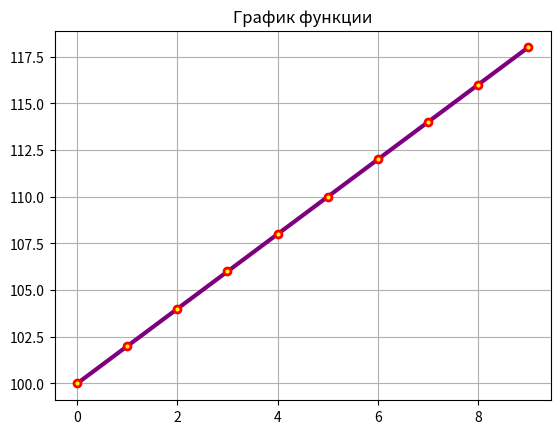

Recreate this plot in Python.
import matplotlib.pyplot as plt
import numpy as np


t=np.arange(0,10,1)
A=100
B=2
X=A+B*t
plt.plot(t,X,c='#7F007F',lw=3,marker='o',mec='#FF0000',mfc='#FFFF00',mew=2,ms=5)
plt.grid()
plt.title('График функции')
i=1
j=1
# for xi in t:
#     print('x'+str(i)+'='+str(xi))
#     i+=1
#
# for yi in X:
#     print('y'+str(j)+'='+str(yi))
#     j+=1
plt.show()
